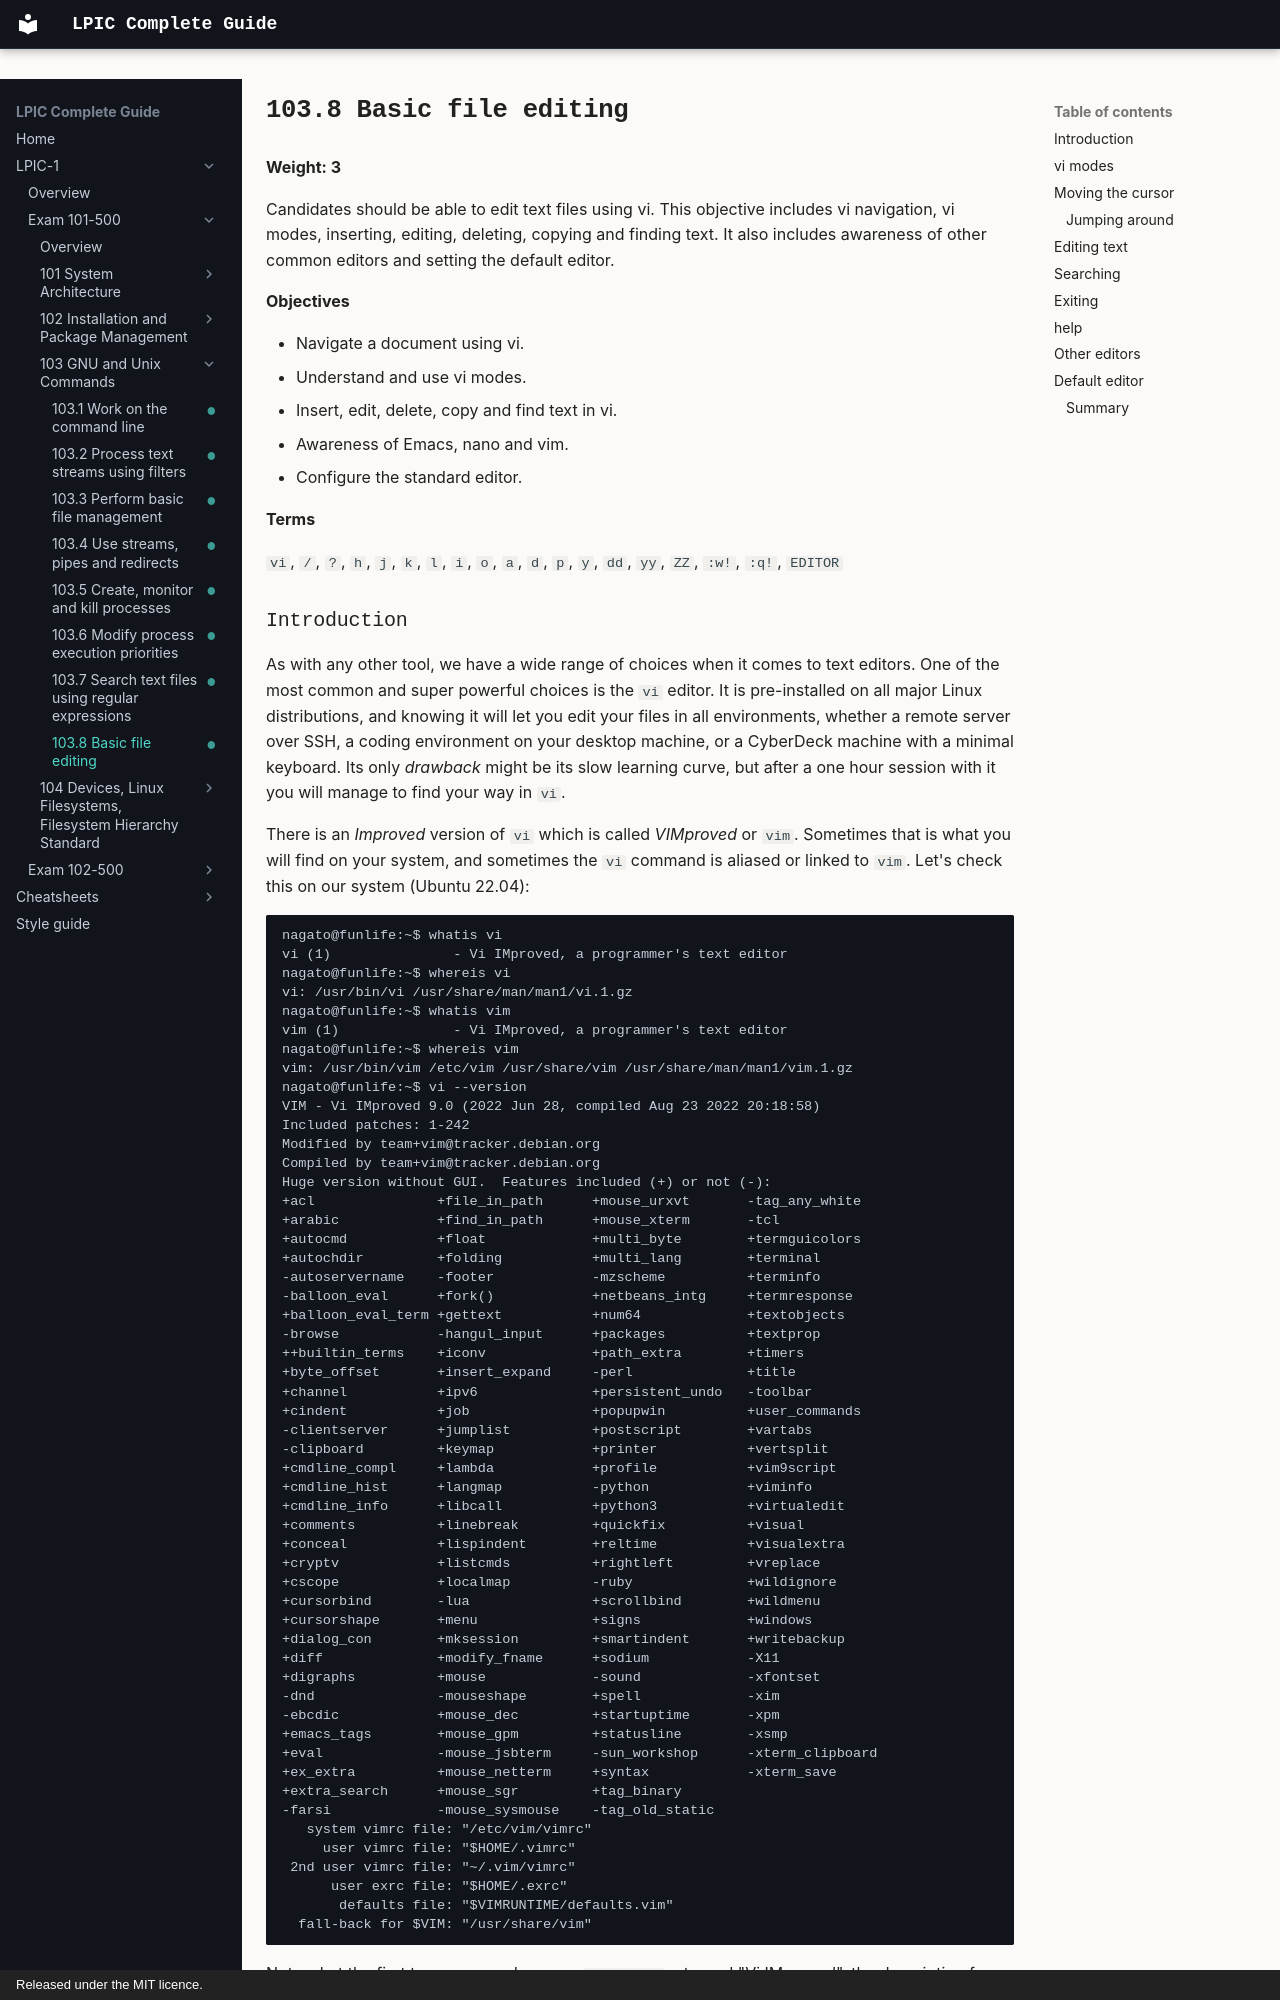

repository: AmraniCh/lpic-complete-guide · page: exam-101/103-gnu-and-unix-commands/103.8-basic-file-editing/index.html · generator: mkdocs · copyright: Released under the MIT licence.

---
objective: "103.8"
weight: 3
status: written
description: "Basic file editing. Candidates should be able to edit text files using vi."
---

# 103.8 Basic file editing

**Weight: 3**

Candidates should be able to edit text files using vi. This objective includes vi navigation, vi modes, inserting, editing, deleting, copying and finding text. It also includes awareness of other common editors and setting the default editor.

**Objectives**

- Navigate a document using vi.
- Understand and use vi modes.
- Insert, edit, delete, copy and find text in vi.
- Awareness of Emacs, nano and vim.
- Configure the standard editor.

**Terms**

`vi`, `/`, `?`, `h`, `j`, `k`, `l`, `i`, `o`, `a`, `d`, `p`, `y`, `dd`, `yy`, `ZZ`, `:w!`, `:q!`, `EDITOR`
